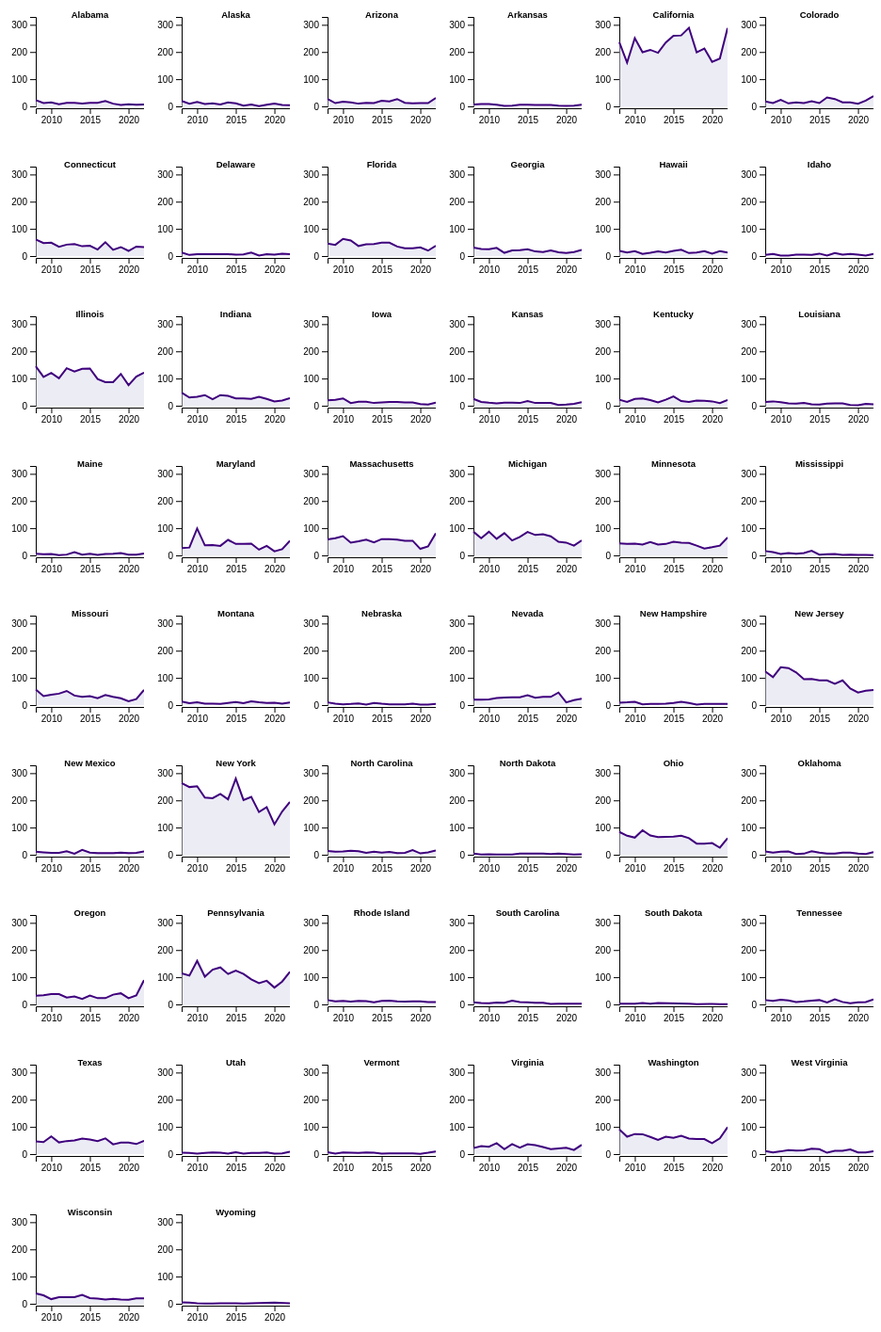
D3 v6 page, settled after 480 driven frames (8 s of simulated time); the page loaded 1 data file(s).



        const margin = { top: 30, right: 0, bottom: 30, left: 40 },
            width = 155 - margin.left - margin.right,
            height = 155 - margin.top - margin.bottom;

        const tooltip3 = d3.select("body")
            .append("div")
            .attr("id", "tooltip")
            .style("opacity", 0);


        // Read the data
        d3.csv("elec_tallied_st_yr.csv",
            function (d) {
                return { year: d3.timeParse("%Y")(d.year), counts: +d.counts, state: d.state };
            }).then(function (data) {

                // group the data: I want to draw one line per group
                const sumstat = d3.group(data, d => d.state);

                // What is the list of groups?
                allKeys = Array.from(new Set(data.map(d => d.state)))

                // Add an svg element for each group. They will be one beside each other and go to the next row when there is no more room available
                const svg = d3.select("#my_dataviz")
                    .selectAll("uniqueChart")
                    .data(allKeys)
                    .enter()
                    .append("svg")
                    .attr("width", width + margin.left + margin.right)
                    .attr("height", height + margin.top + margin.bottom)
                    .append("g")
                    .attr("transform", `translate(${margin.left},${margin.top})`);

                // Add X axis
                const x = d3.scaleTime()
                    .domain(d3.extent(data, function (d) { return d.year; }))
                    .range([0, width]);
                svg.append("g")
                    .attr("transform", `translate(0, ${height + 2})`)
                    .call(d3.axisBottom(x)
                        .ticks(3)
                        .tickPadding(3)
                    );

                // Add Y axis
                const y = d3.scaleLinear()
                    .domain([0, d3.max(data, function (d) { return +d.counts; }) + 40])
                    .range([height, 0]);
                svg.append("g")
                    .call(d3.axisLeft(y).ticks(3));

                // color palette
                const color = d3.scaleOrdinal()
                    .domain(allKeys)
                    .range(['#045a8d', '#2b8cbe', '#08519c'])

                // Draw the area
                svg.append("path")
                    //.attr("fill", d => color(d))
                    .attr("fill", "#dadaeb")
                    .attr("fill-opacity", .5)
                    .attr("stroke", "none")
                    .attr("d", function (key) {
                        const areaData = data.filter(d => d.state === key);
                        return d3.area()
                            .x(d => x(d.year))
                            .y0(y(0))
                            .y1(d => y(d.counts))
                            (areaData);
                    });

                // Draw the line
                svg.append("path")
                    .attr("fill", "none")
                    //.attr("stroke", d => color(d))
                    .attr("stroke", "#3f007d")
                    .attr("stroke-width", 2)
                    .attr("d", function (key) {
                        const lineData = data.filter(d => d.state === key);
                        return d3.line()
                            .x(d => x(d.year))
                            .y(d => y(d.counts))
                            (lineData);
                    });

                // Add titles
                svg.append("text")
                    .attr("text-anchor", "middle")
                    .attr("y", .5)
                    .attr("x", width / 2)
                    .text(key => key)
                    //.style("fill", key => color(key))
                    .style("font-family", "sans-serif")
                    .style("font-size", "9.5px")
                    .style("font-weight", "bold");
            });

    

### data: elec_tallied_st_yr.csv
year, state, counts
2008, Alabama, 23
2008, Alaska, 20
2008, Arizona, 27
2008, Arkansas, 7
2008, California, 236
2008, Colorado, 18
2008, Connecticut, 61
2008, Delaware, 13
2008, Florida, 46
2008, Georgia, 31
2008, Hawaii, 19
2008, Idaho, 4
2008, Illinois, 145
2008, Indiana, 48
2008, Iowa, 20
2008, Kansas, 25
2008, Kentucky, 22
2008, Louisiana, 14
2008, Maine, 6
2008, Maryland, 27
2008, Massachusetts, 59
2008, Michigan, 87
2008, Minnesota, 44
2008, Mississippi, 16
2008, Missouri, 57
2008, Montana, 13
2008, Nebraska, 10
2008, Nevada, 20
2008, New Hampshire, 9
2008, New Jersey, 124
2008, New Mexico, 11
2008, New York, 264
2008, North Carolina, 14
2008, North Dakota, 4
2008, Ohio, 84
2008, Oklahoma, 12
2008, Oregon, 32
2008, Pennsylvania, 114
2008, Rhode Island, 16
2008, South Carolina, 8
2008, South Dakota, 3
2008, Tennessee, 16
2008, Texas, 47
2008, Utah, 5
2008, Vermont, 7
2008, Virginia, 22
2008, Washington, 91
2008, West Virginia, 11
2008, Wisconsin, 38
2008, Wyoming, 5
2009, Alabama, 12
2009, Alaska, 10
2009, Arizona, 12
2009, Arkansas, 9
2009, California, 161
2009, Colorado, 12
2009, Connecticut, 48
2009, Delaware, 4
2009, Florida, 41
2009, Georgia, 26
... 677 more rows